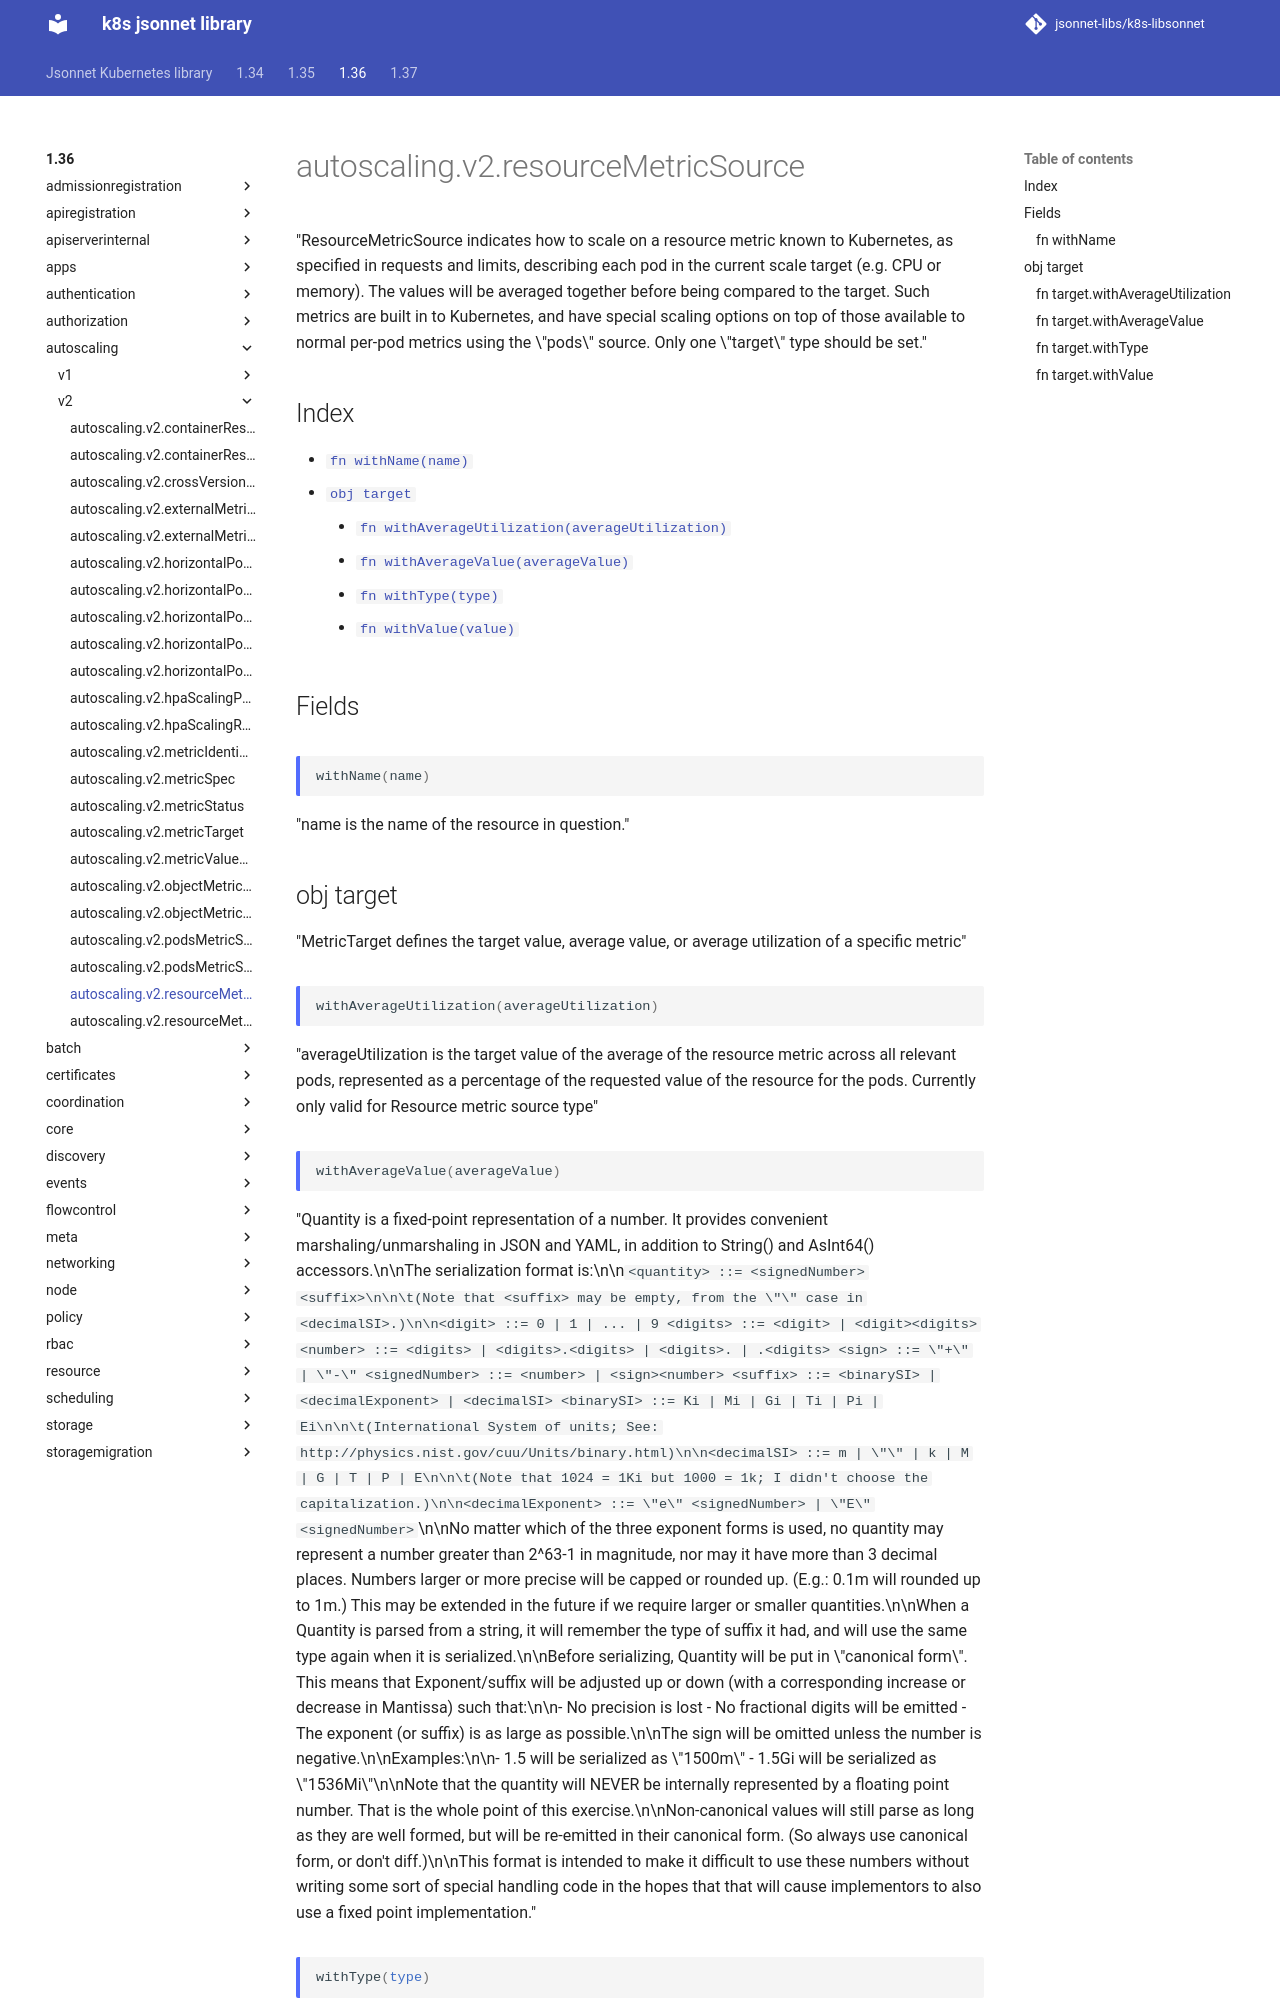

repository: jsonnet-libs/k8s-libsonnet · page: 1.36/autoscaling/v2/resourceMetricSource/index.html · generator: mkdocs

---
permalink: /1.36/autoscaling/v2/resourceMetricSource/
---

# autoscaling.v2.resourceMetricSource

"ResourceMetricSource indicates how to scale on a resource metric known to Kubernetes, as specified in requests and limits, describing each pod in the current scale target (e.g. CPU or memory).  The values will be averaged together before being compared to the target.  Such metrics are built in to Kubernetes, and have special scaling options on top of those available to normal per-pod metrics using the \"pods\" source.  Only one \"target\" type should be set."

## Index

* [`fn withName(name)`](#fn-withname)
* [`obj target`](#obj-target)
  * [`fn withAverageUtilization(averageUtilization)`](#fn-targetwithaverageutilization)
  * [`fn withAverageValue(averageValue)`](#fn-targetwithaveragevalue)
  * [`fn withType(type)`](#fn-targetwithtype)
  * [`fn withValue(value)`](#fn-targetwithvalue)

## Fields

### fn withName

```ts
withName(name)
```

"name is the name of the resource in question."

## obj target

"MetricTarget defines the target value, average value, or average utilization of a specific metric"

### fn target.withAverageUtilization

```ts
withAverageUtilization(averageUtilization)
```

"averageUtilization is the target value of the average of the resource metric across all relevant pods, represented as a percentage of the requested value of the resource for the pods. Currently only valid for Resource metric source type"

### fn target.withAverageValue

```ts
withAverageValue(averageValue)
```

"Quantity is a fixed-point representation of a number. It provides convenient marshaling/unmarshaling in JSON and YAML, in addition to String() and AsInt64() accessors.\n\nThe serialization format is:\n\n``` <quantity>        ::= <signedNumber><suffix>\n\n\t(Note that <suffix> may be empty, from the \"\" case in <decimalSI>.)\n\n<digit>           ::= 0 | 1 | ... | 9 <digits>          ::= <digit> | <digit><digits> <number>          ::= <digits> | <digits>.<digits> | <digits>. | .<digits> <sign>            ::= \"+\" | \"-\" <signedNumber>    ::= <number> | <sign><number> <suffix>          ::= <binarySI> | <decimalExponent> | <decimalSI> <binarySI>        ::= Ki | Mi | Gi | Ti | Pi | Ei\n\n\t(International System of units; See: http://physics.nist.gov/cuu/Units/binary.html)\n\n<decimalSI>       ::= m | \"\" | k | M | G | T | P | E\n\n\t(Note that 1024 = 1Ki but 1000 = 1k; I didn't choose the capitalization.)\n\n<decimalExponent> ::= \"e\" <signedNumber> | \"E\" <signedNumber> ```\n\nNo matter which of the three exponent forms is used, no quantity may represent a number greater than 2^63-1 in magnitude, nor may it have more than 3 decimal places. Numbers larger or more precise will be capped or rounded up. (E.g.: 0.1m will rounded up to 1m.) This may be extended in the future if we require larger or smaller quantities.\n\nWhen a Quantity is parsed from a string, it will remember the type of suffix it had, and will use the same type again when it is serialized.\n\nBefore serializing, Quantity will be put in \"canonical form\". This means that Exponent/suffix will be adjusted up or down (with a corresponding increase or decrease in Mantissa) such that:\n\n- No precision is lost - No fractional digits will be emitted - The exponent (or suffix) is as large as possible.\n\nThe sign will be omitted unless the number is negative.\n\nExamples:\n\n- 1.5 will be serialized as \"1500m\" - 1.5Gi will be serialized as \"1536Mi\"\n\nNote that the quantity will NEVER be internally represented by a floating point number. That is the whole point of this exercise.\n\nNon-canonical values will still parse as long as they are well formed, but will be re-emitted in their canonical form. (So always use canonical form, or don't diff.)\n\nThis format is intended to make it difficult to use these numbers without writing some sort of special handling code in the hopes that that will cause implementors to also use a fixed point implementation."

### fn target.withType

```ts
withType(type)
```

"type represents whether the metric type is Utilization, Value, or AverageValue"
